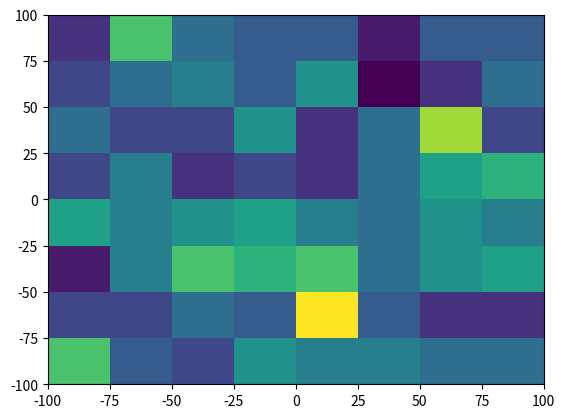
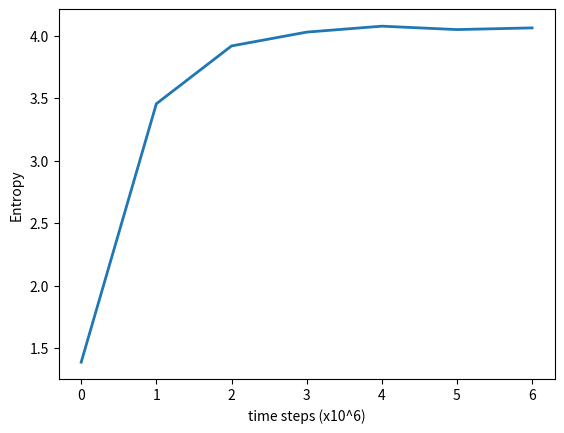

Python code for these plots, in order:
import random as rd
import matplotlib.pyplot as plt
import numpy as np
import math

nsteps=6*(10**6)
p=0.5#probability for positive step
npart=400#number of particles
r=np.zeros([2,npart],float)#r[0]=x and r[1]=y for each particle
#initialize the particle positions to be in a 20x20 grid centered around x,y=0,0
for i in range(npart):
    r[0][i] = (int(i/20))-10
    r[1][i] = i%20 - 10

b = np.linspace(-100,100,9)#bin edges for histogram
entropy=[]

plt.figure(1)
for i in range(nsteps):#for each step
    particle=rd.randrange(npart)#choose a particle at random
    flag=0
    while(flag==0):
        val=rd.random()#choose + step or - step
        if(val<p):
            step = 1
        else:
            step = -1
        axis=rd.randrange(2)#pick x or y randomly

        if abs(r[axis][particle] + step)>100:#would taking this step push the particle outside the boundary?
            flag=0#if yes, then don't take the step; consider another random step for this particle by executing the while loop again
        else:#if no, then take the step; and don't execute while loop again
            r[axis][particle] += step
            flag=1
    if i==0 or i==10**6 or i==2*10**6 or i==3*10**6 or i==4*10**6 or i==5*10**6:
        (h, xe, ye, patches) = plt.hist2d(r[0],r[1],bins=b)
        S = 0
        for j1 in range(8):
            for j2 in range(8):
                pi=h[j1][j2]/npart
                if pi>0: S+=pi*math.log(pi)
        S=S*-1
        entropy.append(S)

#gets the last step, where i=nsteps-1, which is approx 6*10**6
(h, xe, ye, patches) = plt.hist2d(r[0],r[1],bins=b)
S = 0
for j1 in range(8):
    for j2 in range(8):
        pi=h[j1][j2]/npart
        if pi>0: S+=pi*math.log(pi)
S=S*-1
entropy.append(S)

plt.figure(2)
time=[0,1,2,3,4,5,6]
plt.plot(time,entropy,lw=2)
plt.xlabel("time steps (x10^6)")
plt.ylabel("Entropy")
plt.savefig("EntropyVsTime")
plt.show()



